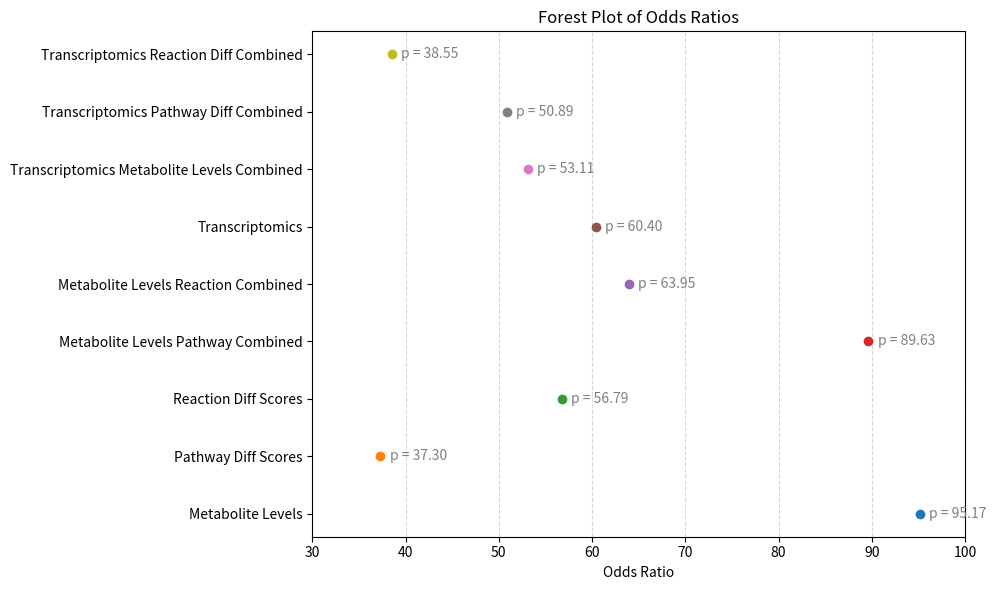

Here is the Python script that generated this plot:
import matplotlib.pyplot as plt
import numpy as np

# Data
labels = [
    "Metabolite Levels",
    "Pathway Diff Scores",
    "Reaction Diff Scores",
    "Metabolite Levels Pathway Combined",
    "Metabolite Levels Reaction Combined",
    "Transcriptomics",
    "Transcriptomics Metabolite Levels Combined",
    "Transcriptomics Pathway Diff Combined",
    "Transcriptomics Reaction Diff Combined"
]

odds_ratios = np.array([
    95.17,
    37.30,
    56.79,
    89.63,
    63.95,
    60.40,
    53.11,
    50.89,
    38.55
])

# Plot setup
fig, ax = plt.subplots(figsize=(10, 6))
y_pos = np.arange(len(labels))

# Plotting each odds ratio as a point
colors = plt.cm.tab10.colors
for i in range(len(labels)):
    ax.plot(odds_ratios[i], y_pos[i], 'o', color=colors[i % len(colors)])
    ax.text(odds_ratios[i] + 1, y_pos[i], f"p = {odds_ratios[i]:.2f}", va='center', color='gray')

# Styling
ax.set_yticks(y_pos)
ax.set_yticklabels(labels)
ax.set_xlabel("Odds Ratio")
ax.set_title("Forest Plot of Odds Ratios")
ax.set_xlim(30, 100)
ax.tick_params(axis='x', which='both', labelrotation=0)
ax.grid(True, axis='x', linestyle='--', alpha=0.5)

plt.tight_layout()
plt.show()
